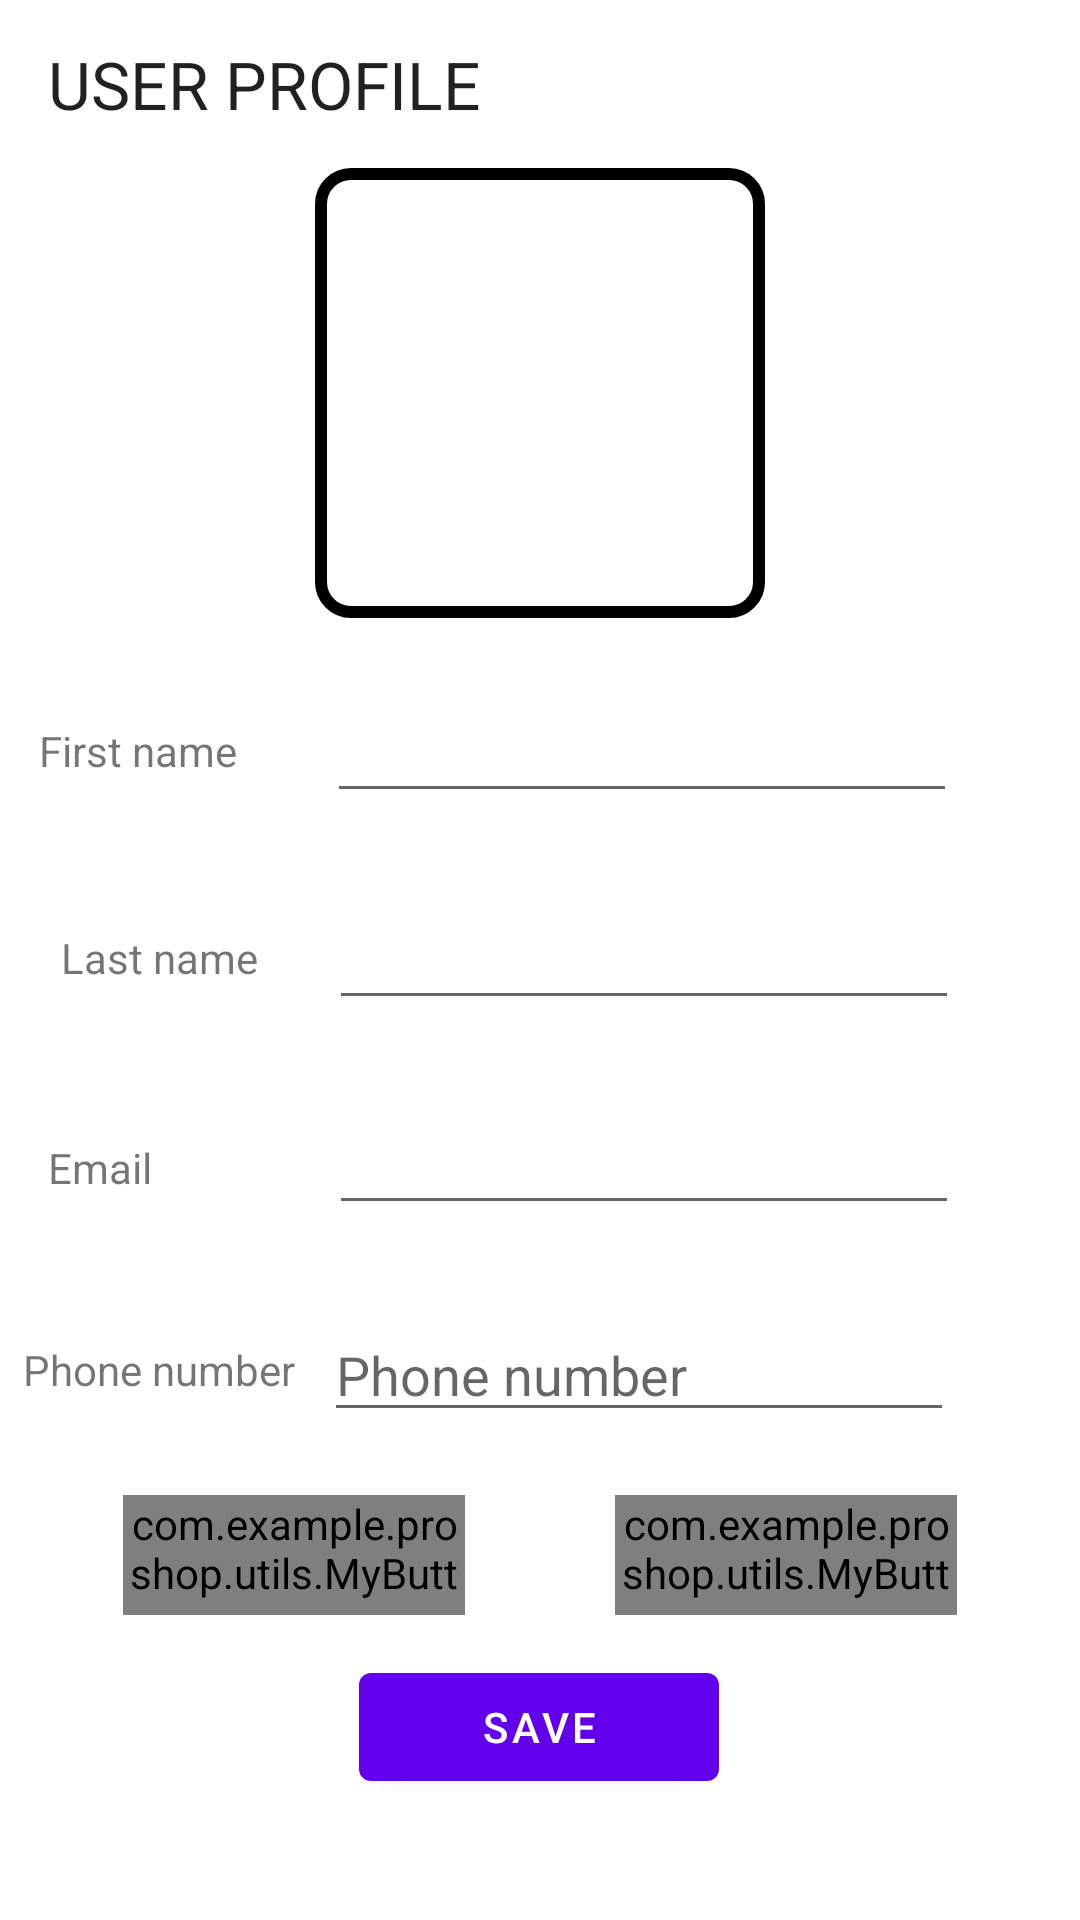

The Android layout XML behind this screen, and the referenced resources:
<!-- AndroidManifest.xml: application theme Theme.ProShop -->
<!-- res/layout/activity_profile_activity.xml -->
<?xml version="1.0" encoding="utf-8"?>
<androidx.constraintlayout.widget.ConstraintLayout xmlns:android="http://schemas.android.com/apk/res/android"
    xmlns:app="http://schemas.android.com/apk/res-auto"
    xmlns:tools="http://schemas.android.com/tools"
    android:layout_width="match_parent"
    android:layout_height="match_parent"
    tools:context=".activities.ProfileActivity">

    <androidx.appcompat.widget.Toolbar
        android:id="@+id/toolbarPro"
        android:layout_width="match_parent"
        android:layout_height="wrap_content"
        android:gravity="center"
        app:layout_constraintBottom_toBottomOf="parent"
        app:layout_constraintEnd_toEndOf="parent"
        app:layout_constraintHorizontal_bias="0.0"
        app:layout_constraintStart_toStartOf="parent"
        app:layout_constraintTop_toTopOf="parent"
        app:layout_constraintVertical_bias="0.0"
        app:title="USER PROFILE"
        app:titleTextAppearance="@style/TextAppearance.AppCompat.Large">

    </androidx.appcompat.widget.Toolbar>


    <ScrollView
        android:layout_width="match_parent"
        android:layout_height="0dp"
        android:fillViewport="true"
        android:scrollbars="none"
        app:layout_constraintBottom_toBottomOf="parent"
        app:layout_constraintEnd_toEndOf="parent"
        app:layout_constraintStart_toStartOf="parent"
        app:layout_constraintTop_toBottomOf="@id/toolbarPro">

        <androidx.constraintlayout.widget.ConstraintLayout
            android:layout_width="match_parent"
            android:layout_height="wrap_content">

            <FrameLayout
                android:id="@+id/frameLayout2"
                android:layout_width="@dimen/user_profile_img_size"
                android:layout_height="@dimen/user_profile_img_size"
                app:layout_constraintEnd_toEndOf="parent"
                app:layout_constraintStart_toStartOf="parent"
                app:layout_constraintTop_toTopOf="parent">

                <ImageView
                    android:id="@+id/pro_user_img"
                    android:layout_width="match_parent"
                    android:layout_height="match_parent"
                    app:layout_constraintBottom_toBottomOf="parent"
                    app:layout_constraintEnd_toEndOf="parent"
                    app:layout_constraintHorizontal_bias="0.498"
                    app:layout_constraintStart_toStartOf="parent"
                    app:layout_constraintTop_toTopOf="parent"
                    app:layout_constraintVertical_bias="0.157"
                    android:src="@drawable/user_placeholder" />

                <View
                    android:layout_width="match_parent"
                    android:layout_height="match_parent"
                    android:background="@drawable/user_img_bg"
                    android:clickable="false" />

            </FrameLayout>

            <Button
                android:id="@+id/btn_pro_save"
                android:layout_width="120dp"
                android:layout_height="wrap_content"
                android:text="Save"
                app:layout_constraintBottom_toBottomOf="parent"
                app:layout_constraintEnd_toEndOf="parent"
                app:layout_constraintHorizontal_bias="0.498"
                app:layout_constraintStart_toStartOf="parent"
                app:layout_constraintTop_toTopOf="parent"
                app:layout_constraintVertical_bias="0.925" />

            <RadioGroup
                android:id="@+id/rg_gender"
                android:layout_width="match_parent"
                android:layout_height="40dp"
                android:layout_marginStart="16dp"
                android:layout_marginTop="25dp"
                android:layout_marginEnd="16dp"
                android:orientation="horizontal"
                app:layout_constraintBottom_toBottomOf="parent"
                app:layout_constraintEnd_toEndOf="parent"
                app:layout_constraintHorizontal_bias="0.0"
                app:layout_constraintStart_toStartOf="parent"
                app:layout_constraintTop_toTopOf="parent"
                app:layout_constraintVertical_bias="0.804">

                <com.example.proshop.utils.MyButton
                    android:id="@+id/rb_male"
                    android:layout_width="0dp"
                    android:layout_height="match_parent"
                    android:layout_marginLeft="25dp"
                    android:layout_marginRight="25dp"
                    android:layout_weight="1"
                    android:background="@drawable/gender_tab_selector"
                    android:button="@null"
                    android:checked="true"
                    android:gravity="center"
                    android:text="@string/rb_lbl_male"
                    android:textStyle="bold" />

                <com.example.proshop.utils.MyButton
                    android:id="@+id/rb_female"
                    android:layout_width="0dp"
                    android:layout_height="match_parent"
                    android:layout_marginLeft="25dp"
                    android:layout_marginRight="25dp"
                    android:layout_weight="1"
                    android:background="@drawable/gender_tab_selector"
                    android:button="@null"
                    android:gravity="center"
                    android:text="@string/rb_lbl_female"
                    android:textStyle="bold" />

            </RadioGroup>

            <EditText
                android:id="@+id/pro_phone"
                android:layout_width="wrap_content"
                android:layout_height="wrap_content"
                android:ems="10"
                android:hint="Phone number"
                android:inputType="phone"
                app:layout_constraintBottom_toBottomOf="parent"
                app:layout_constraintEnd_toEndOf="parent"
                app:layout_constraintHorizontal_bias="0.721"
                app:layout_constraintStart_toStartOf="parent"
                app:layout_constraintTop_toTopOf="parent"
                app:layout_constraintVertical_bias="0.7" />

            <TextView
                android:id="@+id/textView2"
                android:layout_width="wrap_content"
                android:layout_height="wrap_content"
                android:text="Email"
                app:layout_constraintBottom_toBottomOf="parent"
                app:layout_constraintEnd_toStartOf="@+id/pro_email"
                app:layout_constraintHorizontal_bias="0.214"
                app:layout_constraintStart_toStartOf="parent"
                app:layout_constraintTop_toTopOf="parent"
                app:layout_constraintVertical_bias="0.573" />

            <EditText
                android:id="@+id/pro_email"
                android:layout_width="wrap_content"
                android:layout_height="wrap_content"
                android:ems="10"
                android:inputType="textPersonName"
                app:layout_constraintBottom_toBottomOf="parent"
                app:layout_constraintEnd_toEndOf="parent"
                app:layout_constraintHorizontal_bias="0.731"
                app:layout_constraintStart_toStartOf="parent"
                app:layout_constraintTop_toTopOf="parent"
                app:layout_constraintVertical_bias="0.573" />

            <TextView
                android:id="@+id/textView3"
                android:layout_width="wrap_content"
                android:layout_height="wrap_content"
                android:text="Phone number"
                app:layout_constraintBottom_toBottomOf="parent"
                app:layout_constraintEnd_toStartOf="@+id/pro_phone"
                app:layout_constraintHorizontal_bias="0.436"
                app:layout_constraintStart_toStartOf="parent"
                app:layout_constraintTop_toTopOf="parent"
                app:layout_constraintVertical_bias="0.692" />

            <EditText
                android:id="@+id/pro_firstName"
                android:layout_width="wrap_content"
                android:layout_height="wrap_content"
                android:ems="10"
                android:inputType="textPersonName"
                app:layout_constraintBottom_toBottomOf="parent"
                app:layout_constraintEnd_toEndOf="parent"
                app:layout_constraintHorizontal_bias="0.726"
                app:layout_constraintStart_toStartOf="parent"
                app:layout_constraintTop_toTopOf="@+id/frameLayout2"
                app:layout_constraintVertical_bias="0.32" />

            <TextView
                android:id="@+id/textView"
                android:layout_width="wrap_content"
                android:layout_height="wrap_content"
                android:text="First name"
                app:layout_constraintBottom_toBottomOf="parent"
                app:layout_constraintEnd_toStartOf="@+id/pro_firstName"
                app:layout_constraintHorizontal_bias="0.301"
                app:layout_constraintStart_toStartOf="parent"
                app:layout_constraintTop_toTopOf="parent"
                app:layout_constraintVertical_bias="0.327" />

            <TextView
                android:id="@+id/textView4"
                android:layout_width="wrap_content"
                android:layout_height="wrap_content"
                android:text="Last name"
                app:layout_constraintBottom_toBottomOf="parent"
                app:layout_constraintEnd_toEndOf="parent"
                app:layout_constraintHorizontal_bias="0.069"
                app:layout_constraintStart_toStartOf="parent"
                app:layout_constraintTop_toTopOf="parent"
                app:layout_constraintVertical_bias="0.449" />

            <EditText
                android:id="@+id/pro_lastName"
                android:layout_width="wrap_content"
                android:layout_height="wrap_content"
                android:ems="10"
                android:inputType="textPersonName"
                app:layout_constraintBottom_toBottomOf="parent"
                app:layout_constraintEnd_toEndOf="parent"
                app:layout_constraintHorizontal_bias="0.731"
                app:layout_constraintStart_toStartOf="parent"
                app:layout_constraintTop_toTopOf="parent"
                app:layout_constraintVertical_bias="0.447" />

        </androidx.constraintlayout.widget.ConstraintLayout>

    </ScrollView>
</androidx.constraintlayout.widget.ConstraintLayout>
<!-- resources referenced by this layout -->
<resources>
  <dimen name="user_profile_img_size">150dp</dimen>
  <!-- drawable gender_tab_selector (drawable) -->
  <?xml version="1.0" encoding="utf-8"?>
  <selector xmlns:android="http://schemas.android.com/apk/res/android">
      <item android:state_checked="true">
          <shape android:shape="rectangle">
  
              <solid android:color="@color/purple_500"/>
  
              <corners android:bottomLeftRadius="@dimen/gender_radio_btn_radius"
                  android:bottomRightRadius="@dimen/gender_radio_btn_radius"
                  android:topLeftRadius="@dimen/gender_radio_btn_radius"
                  android:topRightRadius="@dimen/gender_radio_btn_radius"/>
  
          </shape>
      </item>
  
      <item android:state_checked="false">
          <shape android:shape="rectangle">
  
              <stroke android:width="@dimen/gender_radio_btn_stroke_width"
                  android:color="@color/darkGrey"/>
  
              <corners android:bottomLeftRadius="@dimen/gender_radio_btn_radius"
                  android:bottomRightRadius="@dimen/gender_radio_btn_radius"
                  android:topLeftRadius="@dimen/gender_radio_btn_radius"
                  android:topRightRadius="@dimen/gender_radio_btn_radius"/>
  
          </shape>
      </item>
  </selector>
  <!-- drawable user_img_bg (drawable) -->
  <?xml version="1.0" encoding="utf-8"?>
  <shape xmlns:android="http://schemas.android.com/apk/res/android"
      android:shape="rectangle">
  
      <stroke
          android:width="@dimen/user_img_bg_stroke"/>
      <corners android:radius="@dimen/user_img_bg_corner_radius"/>
  
  </shape>
  <string name="rb_lbl_female">FEMALE</string>
  <string name="rb_lbl_male">MALE</string>
  <style name="Theme.ProShop" parent="Theme.MaterialComponents.DayNight.DarkActionBar">
          
          <item name="colorPrimary">@color/purple_500</item>
          <item name="colorPrimaryVariant">@color/purple_700</item>
          <item name="colorOnPrimary">@color/white</item>
          
          <item name="colorSecondary">@color/teal_200</item>
          <item name="colorSecondaryVariant">@color/teal_700</item>
          <item name="colorOnSecondary">@color/black</item>
          
          <item name="android:statusBarColor" tools:targetApi="l">?attr/colorPrimaryVariant</item>
          
      </style>
  <color name="purple_500">#FF6200EE</color>
  <dimen name="gender_radio_btn_radius">5dp</dimen>
  <dimen name="gender_radio_btn_stroke_width">1dp</dimen>
  <color name="darkGrey">#878787</color>
  <dimen name="user_img_bg_stroke">4dp</dimen>
  <dimen name="user_img_bg_corner_radius">10dp</dimen>
  <color name="purple_700">#FF3700B3</color>
  <color name="white">#FFFFFFFF</color>
  <color name="teal_200">#FF03DAC5</color>
  <color name="teal_700">#FF018786</color>
  <color name="black">#FF000000</color>
</resources>
